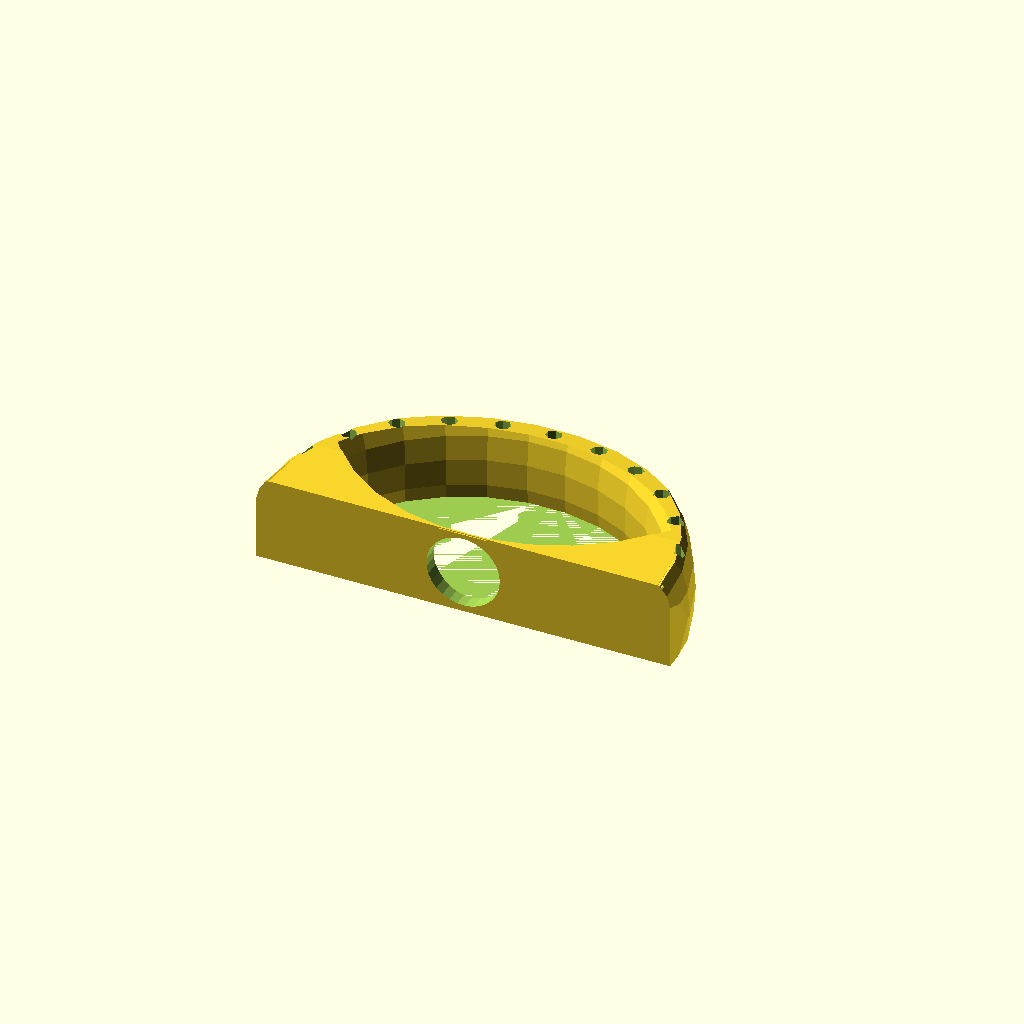
Cell 1: rendered with the file's own defaults.
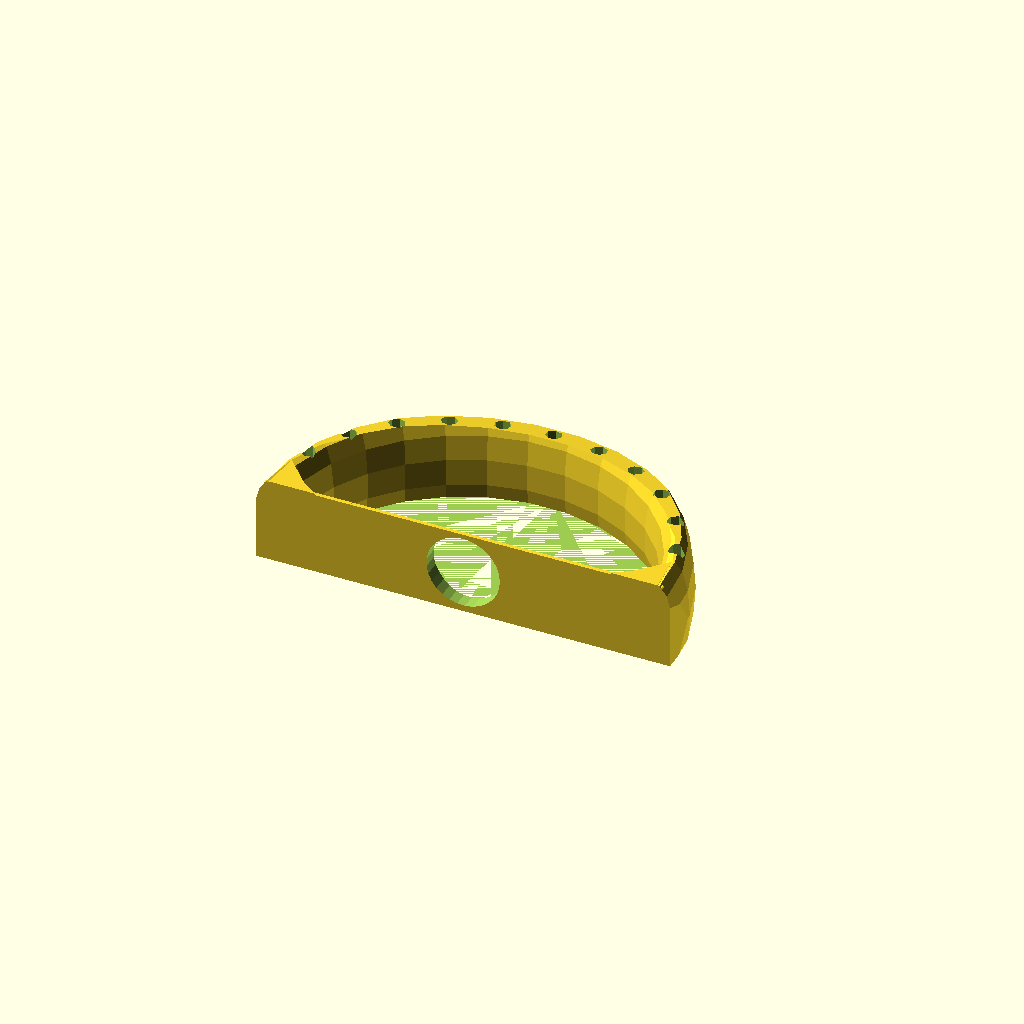
Cell 2: skimmer = false (everything else at default).
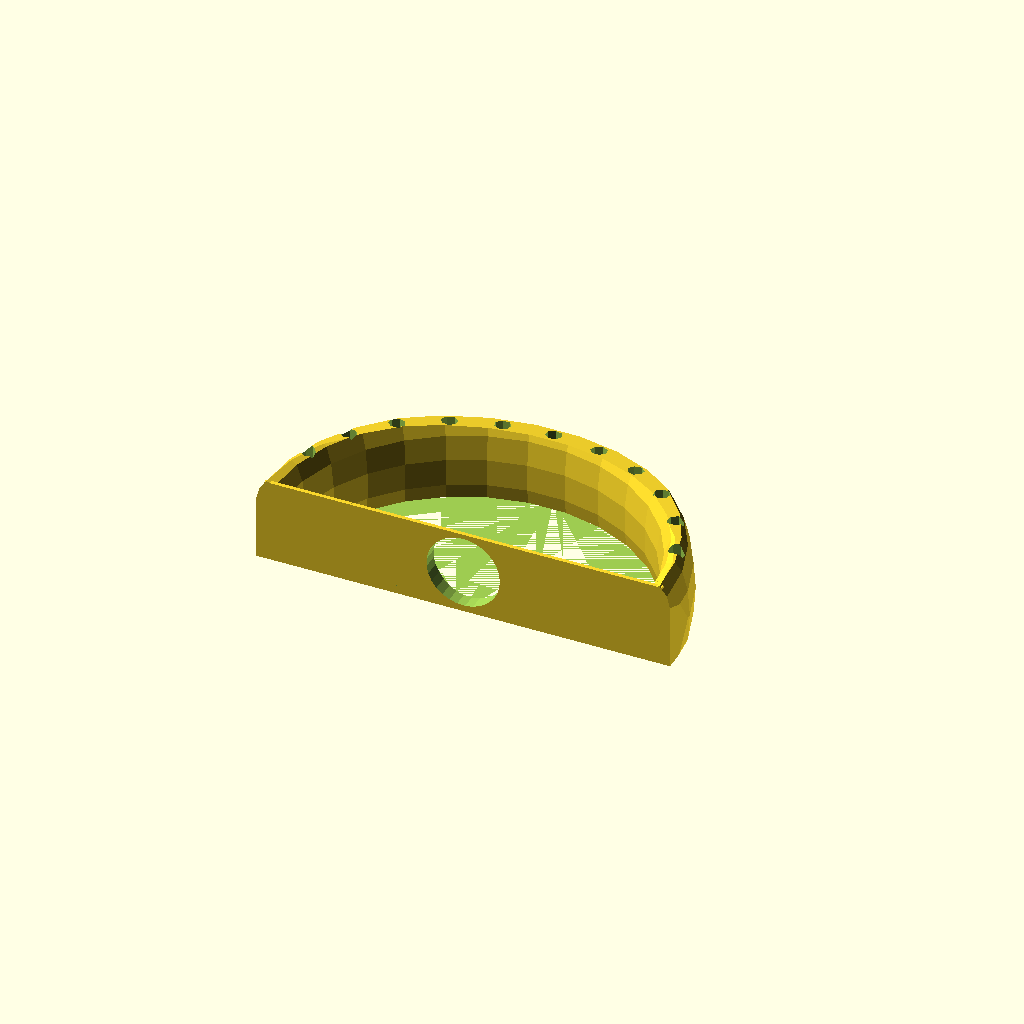
Cell 3: the same model with skim_top = false.
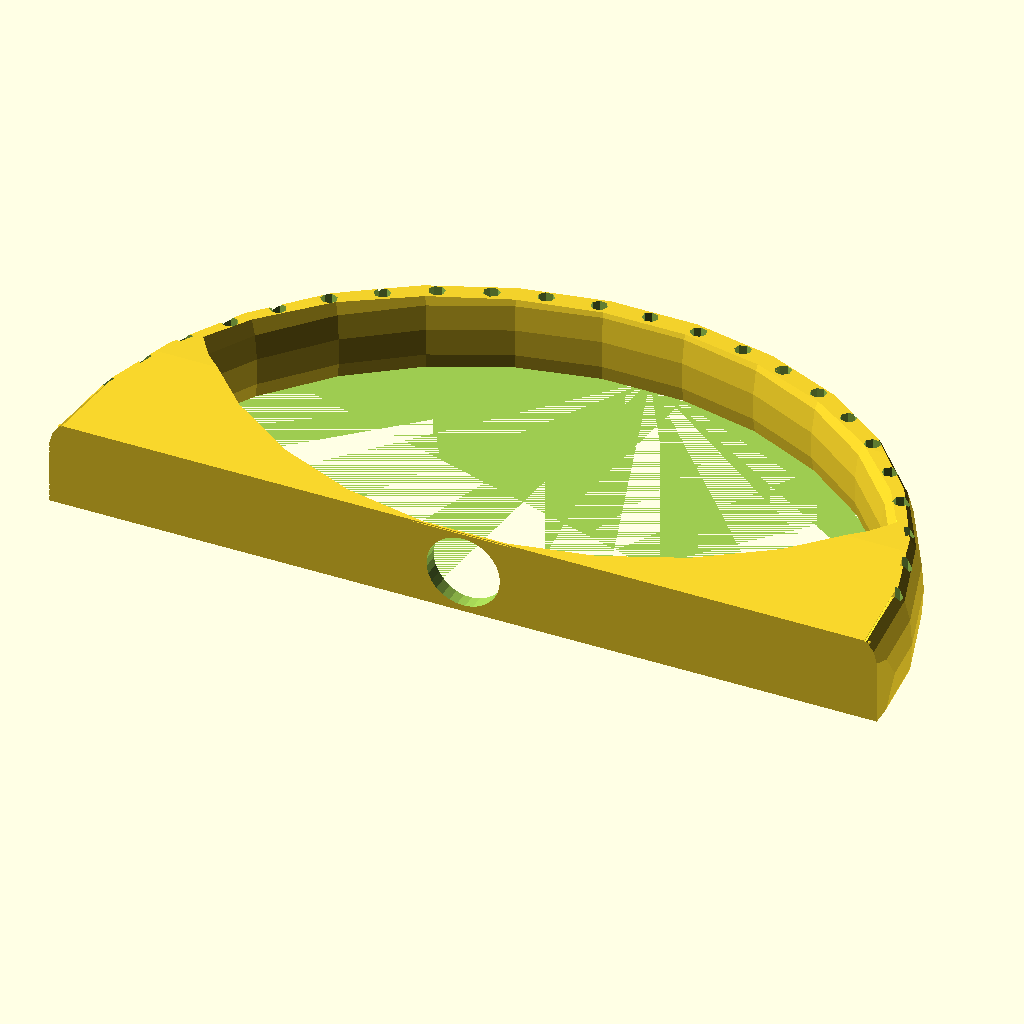
Cell 4 — cl set to 520, the other parameters unchanged.
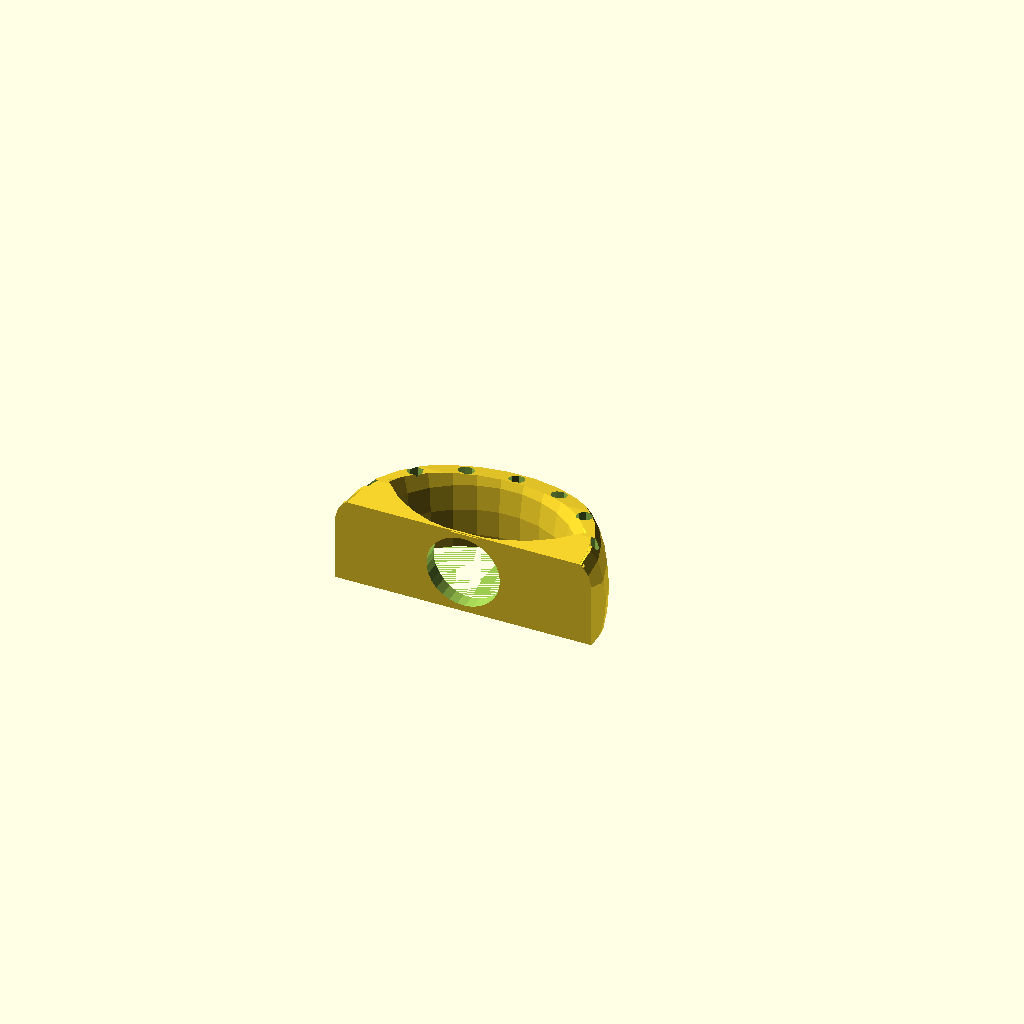
Cell 5 — pi set to 6.283185307179586, the other parameters unchanged.
One fixed orthographic camera (rotation 55°, 0°, 25°; colour scheme Cornfield) for every cell.
OpenSCAD source file old/bag_holder/round_magnet_bag_holder.scad:

//
//  Copyright (C) 11-04-2012 Jasper den Ouden.
//
//  This is free software: you can redistribute it and/or modify
//  it under the terms of the GNU General Public License as published
//  by the Free Software Foundation, either version 3 of the License, or
//  (at your option) any later version.
//

//Note: only really suitable for mh<t;

use<../lib/rounded_box.scad>

cl= 260; //circumference.

pi=3.141592653589793;
r= cl/(2+pi);

echo(2*r);

fd = 25; //Distance between 'feature-adding holes'
fr = 2;

t= 6;   //Thickness of walls.

mr = 9;   //Radius of embedded magnets.(Get it right!)
mh = t; //.. height

h = max(2*mr+t/2, 2*t); //Calculated height

inf=2*(h+r);

skimmer=true;

skim_top =true;

module magnet_hole()
{   rotate([90,0]) translate([0,h/2,-mh]) cylinder(r=mr,h=2*mh); }

module feature_hole()
{
    translate([0,r-t/2]) cylinder(r=fr, h=3*h);
//    translate([0,r-2*t,h+1.2*t]) rotate([-90,0]) 
//        scale([1/8,h/(4*fd)]) cylinder(r=fd, h=3*h);
}

module bag_holder()
{

//2*r^2 *(1-cos(da)) = fd^2
// 1-cos(da) = (fd/r)^2/2
    da = acos(1-fd*fd/(2*r*r));
    intersection()
    {   union()
        {   difference()
            {   scale([1,1,h/t]) translate([0,0,t/3]) union()
                {   rotate_extrude() translate([r-t/2,0]) circle(2*t/3);
                    translate([t/3-r,0]) rotate([0,90]) cylinder(r=2*t/3, h=2*(r-t/3));
                }
                magnet_hole();
                if( fr>0 ) translate([0,0,-h]) for( a=[0 : da/2 : 80] )
                {   rotate(-a) feature_hole();
                    rotate(+a) feature_hole();
                }
            }
            difference()
            {   cylinder(r=r-t/2, h=h);
                translate([0,r-t/2]) if( skimmer )
                {   if( skim_top )
                    {   cylinder(r2=r-t/2,r1=3*r/2, h=h); }
                    else
                    {   cylinder(r1=r-t/2,r2=3*r/2, h=h); }
                        
                }
                else //TODO this kindah ugly
                {   cylinder(r=sqrt(2)*(r-t/2)-1.2*t, h=h); }
            }
        }
        translate([0,inf,inf]) cube(2*[inf,inf,inf], center=true);
        translate([r,0]) scale([1,1,h/(1.7*r)]) rotate([0,-90]) cylinder(r=1.7*r,h=2*r);
    }
}

bag_holder();
Parameter table extracted from the source (name, type, default, range or options):
cl: number, default 260
pi: number, default 3.141592653589793
fd: number, default 25
fr: number, default 2
t: number, default 6
mr: number, default 9
skimmer: bool, default true
skim_top: bool, default true
